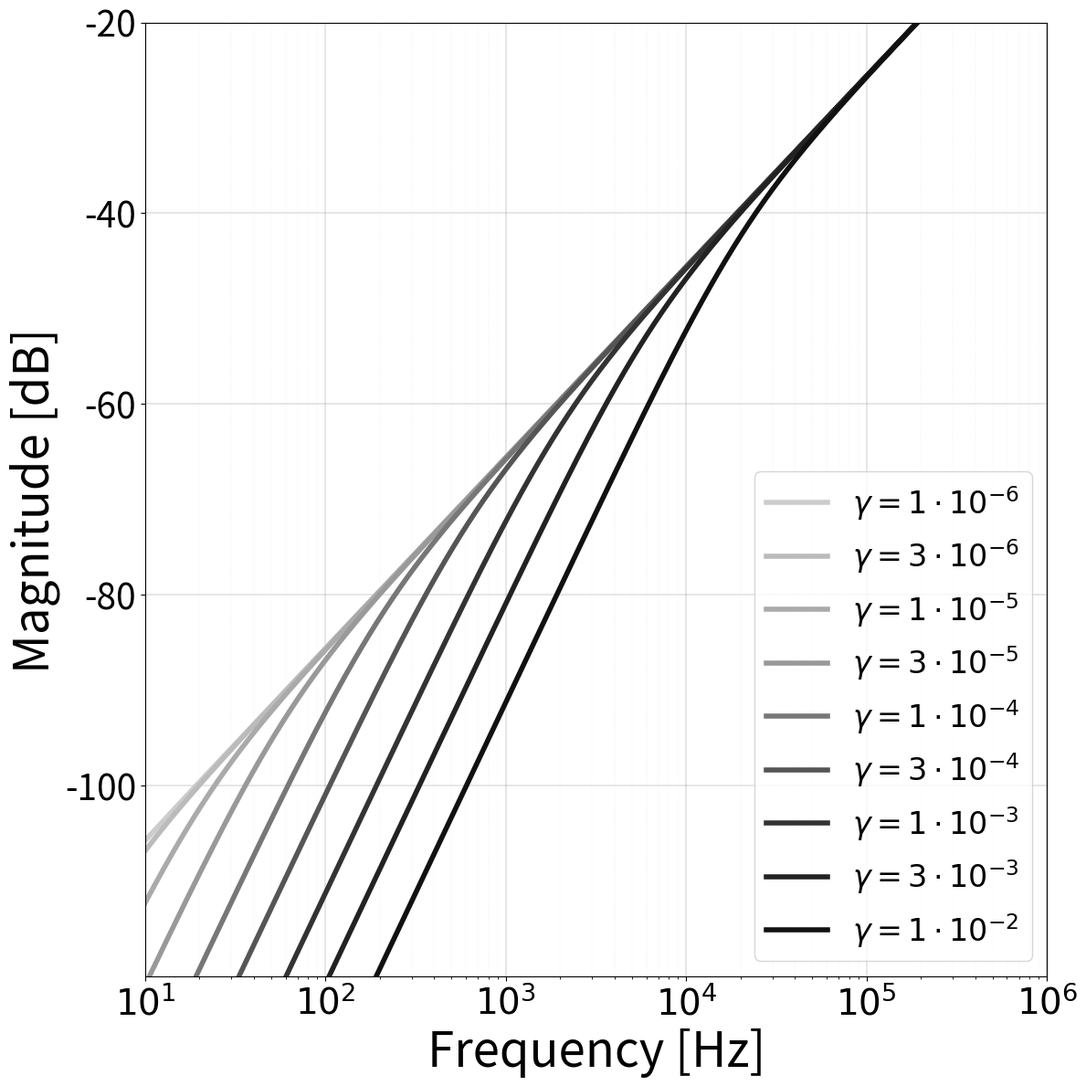

Generate this figure with matplotlib:
# SPDX-License-Identifier: MIT
#
# Copyright (c) 2026 The authors

import numpy as np
import matplotlib.pyplot as plt

fs = 12e6
N = 2**20

cutoffs = [27.5, 55, 110, 220, 440, 880, 1760, 3520]

freq_min = 10
freq_max = 200000
db_min = -120
db_max = -20

x_ticks = [10, 100, 1000, 10000,100000,1000000]
y_ticks = [-20, -40, -60, -80, -100]

output_file = "fig3a_noise_transition.png"

dpi = 150
figsize = (12, 12)
linewidth = 4

colors = ['#CCCCCC', '#BBBBBB', '#AAAAAA', '#999999', '#777777', '#555555', '#333333', '#222222', '#111111']



f = np.logspace(np.log10(freq_min), np.log10(freq_max), N)
u = 1 - np.exp(-1j * 2 * np.pi * f / fs)


gammas = [1e-2, 3e-3, 1e-3, 3e-4, 1e-4, 3e-5, 1e-5, 3e-6, 1e-6]


fig, ax = plt.subplots(figsize=figsize)

for i, gamma in enumerate(reversed(gammas)):
    ntf = u**2 / (gamma + (1 - gamma) * u)

    color = colors[i % len(colors)]

    ax.plot(
        f,
        20 * np.log10(np.abs(ntf)),
        linewidth=linewidth,
        color=color,
        label = {
            1e-2: r'$\gamma = 1\cdot10^{-2}$',
            3e-3: r'$\gamma = 3\cdot10^{-3}$',
            1e-3: r'$\gamma = 1\cdot10^{-3}$',
            3e-4: r'$\gamma = 3\cdot10^{-4}$',
            1e-4: r'$\gamma = 1\cdot10^{-4}$',
            3e-5: r'$\gamma = 3\cdot10^{-5}$',
            1e-5: r'$\gamma = 1\cdot10^{-5}$',
            3e-6: r'$\gamma = 3\cdot10^{-6}$',
            1e-6: r'$\gamma = 1\cdot10^{-6}$',
            }[gamma]
    )

ax.set_xscale('log')
ax.set_xlim(freq_min, freq_max)
ax.set_ylim(db_min, db_max)

if x_ticks:
    ax.set_xticks(x_ticks)
    ax.set_xticklabels([f"$10^{{{int(np.log10(x))}}}$" for x in x_ticks])

if y_ticks:
    ax.set_yticks(y_ticks)

ax.set_xlabel('Frequency [Hz]', fontsize=38)
ax.set_ylabel('Magnitude [dB]', fontsize=38)


ax.grid(
    True,
    which='major',
    linewidth=0.3,
    color='#8A8A8A',
    alpha=1.0
)

ax.grid(
    True,
    which='minor',
    linewidth=0.1,
    color='#B0B0B0',
    alpha=1.0,
    linestyle=':'
)


ax.legend(fontsize=24, loc='lower right')

for lab in ax.get_xticklabels():
    lab.set_fontsize(28)
for lab in ax.get_yticklabels():
    lab.set_fontsize(28)

plt.tight_layout()
plt.savefig(output_file, dpi=dpi, bbox_inches='tight')
plt.show()
